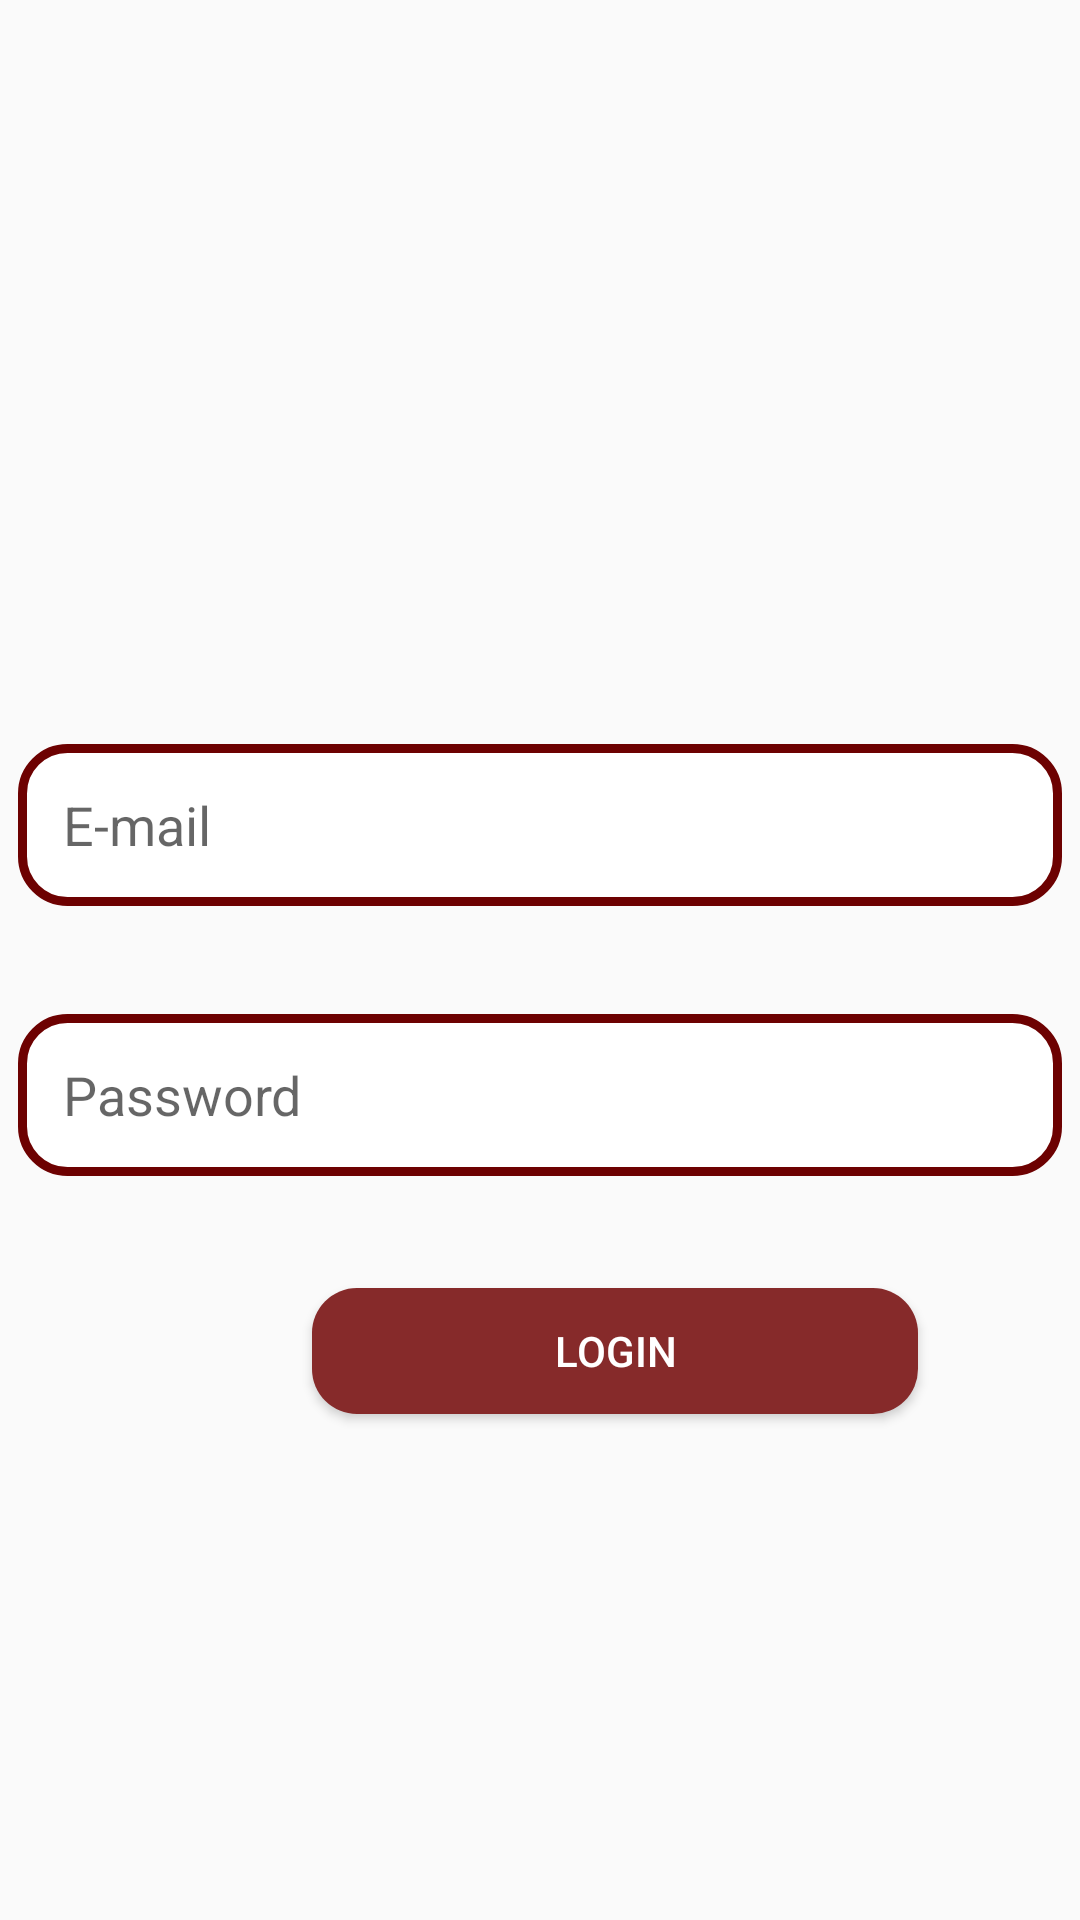

Produce the Android XML layout that renders to this screen, including the resource entries it uses.
<!-- AndroidManifest.xml: application theme Theme.Stamp -->
<!-- res/layout/activity_login.xml -->
<?xml version="1.0" encoding="utf-8"?>
<androidx.constraintlayout.widget.ConstraintLayout xmlns:android="http://schemas.android.com/apk/res/android"
    xmlns:app="http://schemas.android.com/apk/res-auto"
    xmlns:tools="http://schemas.android.com/tools"
    android:layout_width="match_parent"
    android:layout_height="match_parent"
    tools:context=".LoginActivity">

    <Button
        android:id="@+id/login_btn"
        android:layout_width="202dp"
        android:layout_height="42dp"
        android:layout_marginStart="104dp"
        android:background="@drawable/design_solid"
        android:text="@string/login"
        android:textColor="@color/white"
        app:layout_constraintBottom_toBottomOf="parent"
        app:layout_constraintEnd_toEndOf="parent"
        app:layout_constraintHorizontal_bias="0.0"
        app:layout_constraintStart_toStartOf="parent"
        app:layout_constraintTop_toBottomOf="@+id/password_txt"
        app:layout_constraintVertical_bias="0.181" />

    <EditText
        android:id="@+id/password_txt"
        android:layout_width="348dp"
        android:layout_height="54dp"
        android:layout_marginTop="36dp"
        android:background="@drawable/design_outline"
        android:gravity="center_vertical"
        android:hint="@string/password"
        android:inputType="textPassword"
        android:padding="15dp"
        app:layout_constraintEnd_toEndOf="parent"
        app:layout_constraintHorizontal_bias="0.492"
        app:layout_constraintStart_toStartOf="parent"
        app:layout_constraintTop_toBottomOf="@+id/email_txt" />

    <EditText
        android:id="@+id/email_txt"
        android:layout_width="348dp"
        android:layout_height="54dp"
        android:layout_marginTop="248dp"
        android:background="@drawable/design_outline"
        android:gravity="center_vertical"
        android:hint="@string/e_mail"
        android:inputType="textEmailAddress"
        android:padding="15dp"
        app:layout_constraintEnd_toEndOf="parent"
        app:layout_constraintHorizontal_bias="0.492"
        app:layout_constraintStart_toStartOf="parent"
        app:layout_constraintTop_toTopOf="parent" />

</androidx.constraintlayout.widget.ConstraintLayout>
<!-- resources referenced by this layout -->
<resources>
  <color name="white">#FFFFFFFF</color>
  <!-- drawable design_outline (drawable) -->
  <?xml version="1.0" encoding="utf-8"?>
  <shape xmlns:android="http://schemas.android.com/apk/res/android">
      <solid android:color="@android:color/white" />
  
      <stroke
          android:color="@color/colorPrimaryDark"
          android:width="3dp" />
  
      <corners android:radius="15dp" />
  
  </shape>
  <!-- drawable design_solid (drawable) -->
  <?xml version="1.0" encoding="utf-8"?>
  <shape xmlns:android="http://schemas.android.com/apk/res/android">
      <solid
          android:color="@color/colorVariant">
      </solid>
  
      <corners android:radius="15dp" />
  
  </shape>
  <string name="e_mail">E-mail</string>
  <string name="login">Login</string>
  <string name="password">Password</string>
  <style name="Theme.Stamp" parent="Theme.AppCompat.DayNight.NoActionBar">
          
          <item name="colorPrimary">@color/colorPrimary</item>
          <item name="colorPrimaryDark">@color/colorPrimaryDark</item>
          <item name="colorPrimaryVariant">@color/colorVariant</item>
  
          
          <item name="colorControlNormal">@color/colorPrimaryDark</item>
          <item name="colorControlActivated">@color/colorVariant</item>
  
          
  
  
          
  
          
      </style>
  <color name="colorPrimaryDark">#FF6D0101</color>
  <color name="colorVariant">#FF862A2A</color>
  <color name="colorPrimary">#FFBA3A3A</color>
</resources>
